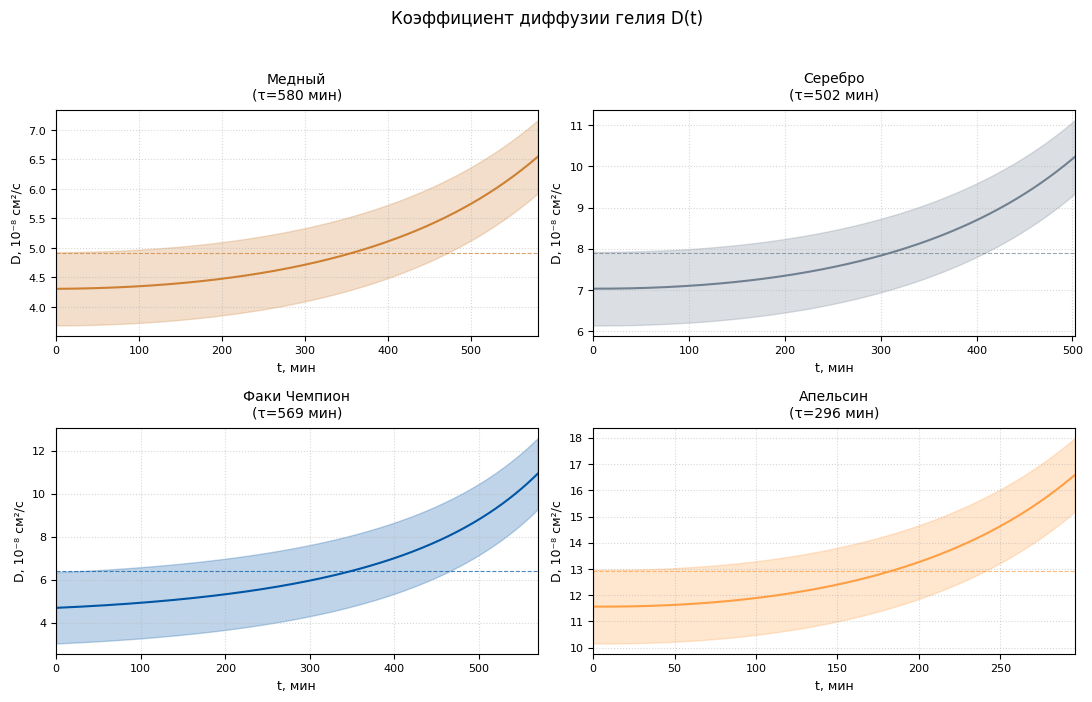
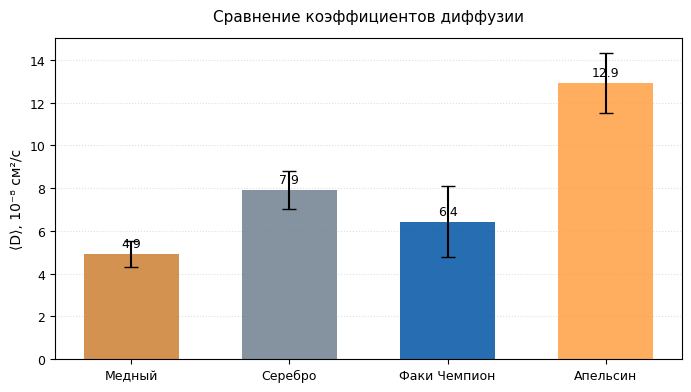

The script that saved these images, in order:
import numpy as np
import matplotlib.pyplot as plt
from matplotlib import rcParams

# === НАСТРОЙКИ ГРАФИКА (компактные) ===
rcParams['font.family'] = 'DejaVu Sans'
rcParams['font.size'] = 9
rcParams['axes.labelsize'] = 10
rcParams['axes.titlesize'] = 11
rcParams['legend.fontsize'] = 8
rcParams['figure.dpi'] = 120

# === ФИЗИЧЕСКИЕ КОНСТАНТЫ ===
P_0_mmHg = 742
P_0_Pa = P_0_mmHg * 133.322
T = 298
R = 8.314
mu_air = 28.97e-3
mu_He = 4.00e-3
rho_rubber = 1.05

rho_diff = (P_0_Pa / (R * T)) * (mu_air - mu_He) / 1000 # rho - rho_He = delta rho

# === Мои расчёты ===
k = {
    'Медный': {'k': 4087.1, 'sigma_k': -3.716},
    'Серебро': {'k': 3231.2, 'sigma_k': -3.310},
    'Факи Чемпион': {'k': 3584.1, 'ksigma_k_S': -3.936},
    'Апельсин': {'k': 2461.8, 'k_sigma_kS': -4.363}
}



# ===================

# === ДАННЫЕ ШАРИКОВ ===
shell_masses = {
    'Медный': 2.0, 'Серебро': 2.3, 'Факи Чемпион': 2.1, 'Апельсин': 2.2
}

S_params = {
    'Медный': {'S_0': 4087.1, 'k_S': -3.716, 'dS_0': 84.4, 'dk_S': 0.335},
    'Серебро': {'S_0': 3231.2, 'k_S': -3.310, 'dS_0': 65.6, 'dk_S': 0.253},
    'Факи Чемпион': {'S_0': 3584.1, 'k_S': -3.936, 'dS_0': 72.4, 'dk_S': 0.275},
    'Апельсин': {'S_0': 2461.8, 'k_S': -4.363, 'dS_0': 47.0, 'dk_S': 0.152}
}

exp_params = {
    'Медный': {'m_inf': 27.7, 'delta_m_mg': 13873.22, 'k_s': 0.000029, 'tau': 580.1},
    'Серебро': {'m_inf': 28.6, 'delta_m_mg': 10904.74, 'k_s': 0.000033, 'tau': 502.3},
    'Факи Чемпион': {'m_inf': 28.2, 'delta_m_mg': 11209.55, 'k_s': 0.000029, 'tau': 569.2},
    'Апельсин': {'m_inf': 23.9, 'delta_m_mg': 6763.84, 'k_s': 0.000056, 'tau': 295.6}
}

colors = {
    'Медный': '#CD7F32', 'Серебро': '#708090',
    'Факи Чемпион': '#0055A4', 'Апельсин': '#FF9F43'
}


def calculate_D(t_sec, name):
    m_shell = shell_masses[name]
    S_p = S_params[name]
    E_p = exp_params[name]

    t_min = t_sec / 60
    S = S_p['S_0'] + S_p['k_S'] * (t_min - 37)
    if S <= 100:  # защита от слишком малой площади
        return None, None, None, None

    delta = m_shell / (rho_rubber * S)
    delta_m_g = E_p['delta_m_mg'] / 1000
    k_s = E_p['k_s']
    beta = delta_m_g * k_s * np.exp(-k_s * t_sec)

    D = (beta * delta) / (S * rho_diff)
    return D, S, delta, beta


# === РАСЧЁТ ===
print("=" * 70)
print("📊 РАСЧЁТ D(t) до характеристического времени τ")
print("=" * 70)

results = {}

for name in shell_masses.keys():
    tau_min = exp_params[name]['tau']  # характеристическое время в минутах
    t_minutes = np.linspace(0, tau_min, 300)  # 300 точек до τ
    t_seconds = t_minutes * 60

    D_vals, S_vals = [], []
    for t_sec in t_seconds:
        D, S, delta, beta = calculate_D(t_sec, name)
        if D is not None and 0 < D < 1e-5:
            D_vals.append(D)
            S_vals.append(S)

    if D_vals:
        D_vals = np.array(D_vals)
        results[name] = {
            't': t_minutes[:len(D_vals)],
            'D': D_vals,
            'D_mean': np.mean(D_vals),
            'D_std': np.std(D_vals),
            'tau': tau_min
        }
        print(f"🎈 {name:15s} τ={tau_min:5.1f} мин | "
              f"⟨D⟩={np.mean(D_vals) * 1e8:6.2f}±{np.std(D_vals) * 1e8:4.2f}×10⁻⁸ см²/с")

print("=" * 70)

# === ГРАФИКИ (компактные 2×2) ===
fig, axes = plt.subplots(2, 2, figsize=(11, 7))  # уменьшено с (14,10)
axes = axes.flatten()

for idx, name in enumerate(shell_masses.keys()):
    if name in results:
        ax = axes[idx]
        data = results[name]

        ax.plot(data['t'], data['D'] * 1e8, '-', color=colors[name], linewidth=1.5)
        ax.fill_between(data['t'],
                        np.maximum(0, (data['D'] - data['D_std']) * 1e8),
                        (data['D'] + data['D_std']) * 1e8,
                        color=colors[name], alpha=0.25)
        ax.axhline(data['D_mean'] * 1e8, color=colors[name], linestyle='--',
                   linewidth=0.8, alpha=0.7)

        ax.set_xlabel('t, мин', fontsize=9)
        ax.set_ylabel('D, 10⁻⁸ см²/с', fontsize=9)
        ax.set_title(f"{name}\n(τ={data['tau']:.0f} мин)", fontsize=10, pad=8)
        ax.grid(True, linestyle=':', alpha=0.5)
        ax.set_xlim(0, data['tau'])
        ax.tick_params(axis='both', labelsize=8)

plt.suptitle('Коэффициент диффузии гелия D(t)', fontsize=12, y=0.995)
plt.tight_layout(rect=[0, 0, 1, 0.97])
plt.savefig('D_vs_time_compact.png', dpi=200, bbox_inches='tight')
plt.show()

# === СРАВНЕНИЕ (компактная столбчатая диаграмма) ===
fig, ax = plt.subplots(figsize=(7, 4))  # уменьшено с (10,6)

names = list(results.keys())
D_means = [results[n]['D_mean'] * 1e8 for n in names]
D_stds = [results[n]['D_std'] * 1e8 for n in names]

bars = ax.bar(names, D_means, yerr=D_stds, capsize=5,
              color=[colors[n] for n in names], alpha=0.85, width=0.6)

ax.set_ylabel('⟨D⟩, 10⁻⁸ см²/с', fontsize=10)
ax.set_title('Сравнение коэффициентов диффузии', fontsize=11, pad=12)
ax.grid(axis='y', linestyle=':', alpha=0.4)
ax.tick_params(axis='both', labelsize=9)
ax.set_axisbelow(True)

for bar, val in zip(bars, D_means):
    ax.text(bar.get_x() + bar.get_width() / 2., bar.get_height() + 0.2,
            f'{val:.1f}', ha='center', va='bottom', fontsize=9)

plt.tight_layout()
plt.savefig('D_comparison_compact.png', dpi=200, bbox_inches='tight')
plt.show()

# === ИТОГОВАЯ ТАБЛИЦА ===
print("\n📋 РЕЗУЛЬТАТЫ (усреднённые до τ):")
print(f"{'Шарик':<18} {'⟨D⟩, 10⁻⁸ см²/с':<18} {'σ, 10⁻⁸ см²/с':<18} {'τ, мин':<10}")
print("-" * 64)
for name in names:
    d = results[name]
    print(f"{name:<18} {d['D_mean'] * 1e8:<18.2f} {d['D_std'] * 1e8:<18.2f} {d['tau']:<10.1f}")
print("-" * 64)
